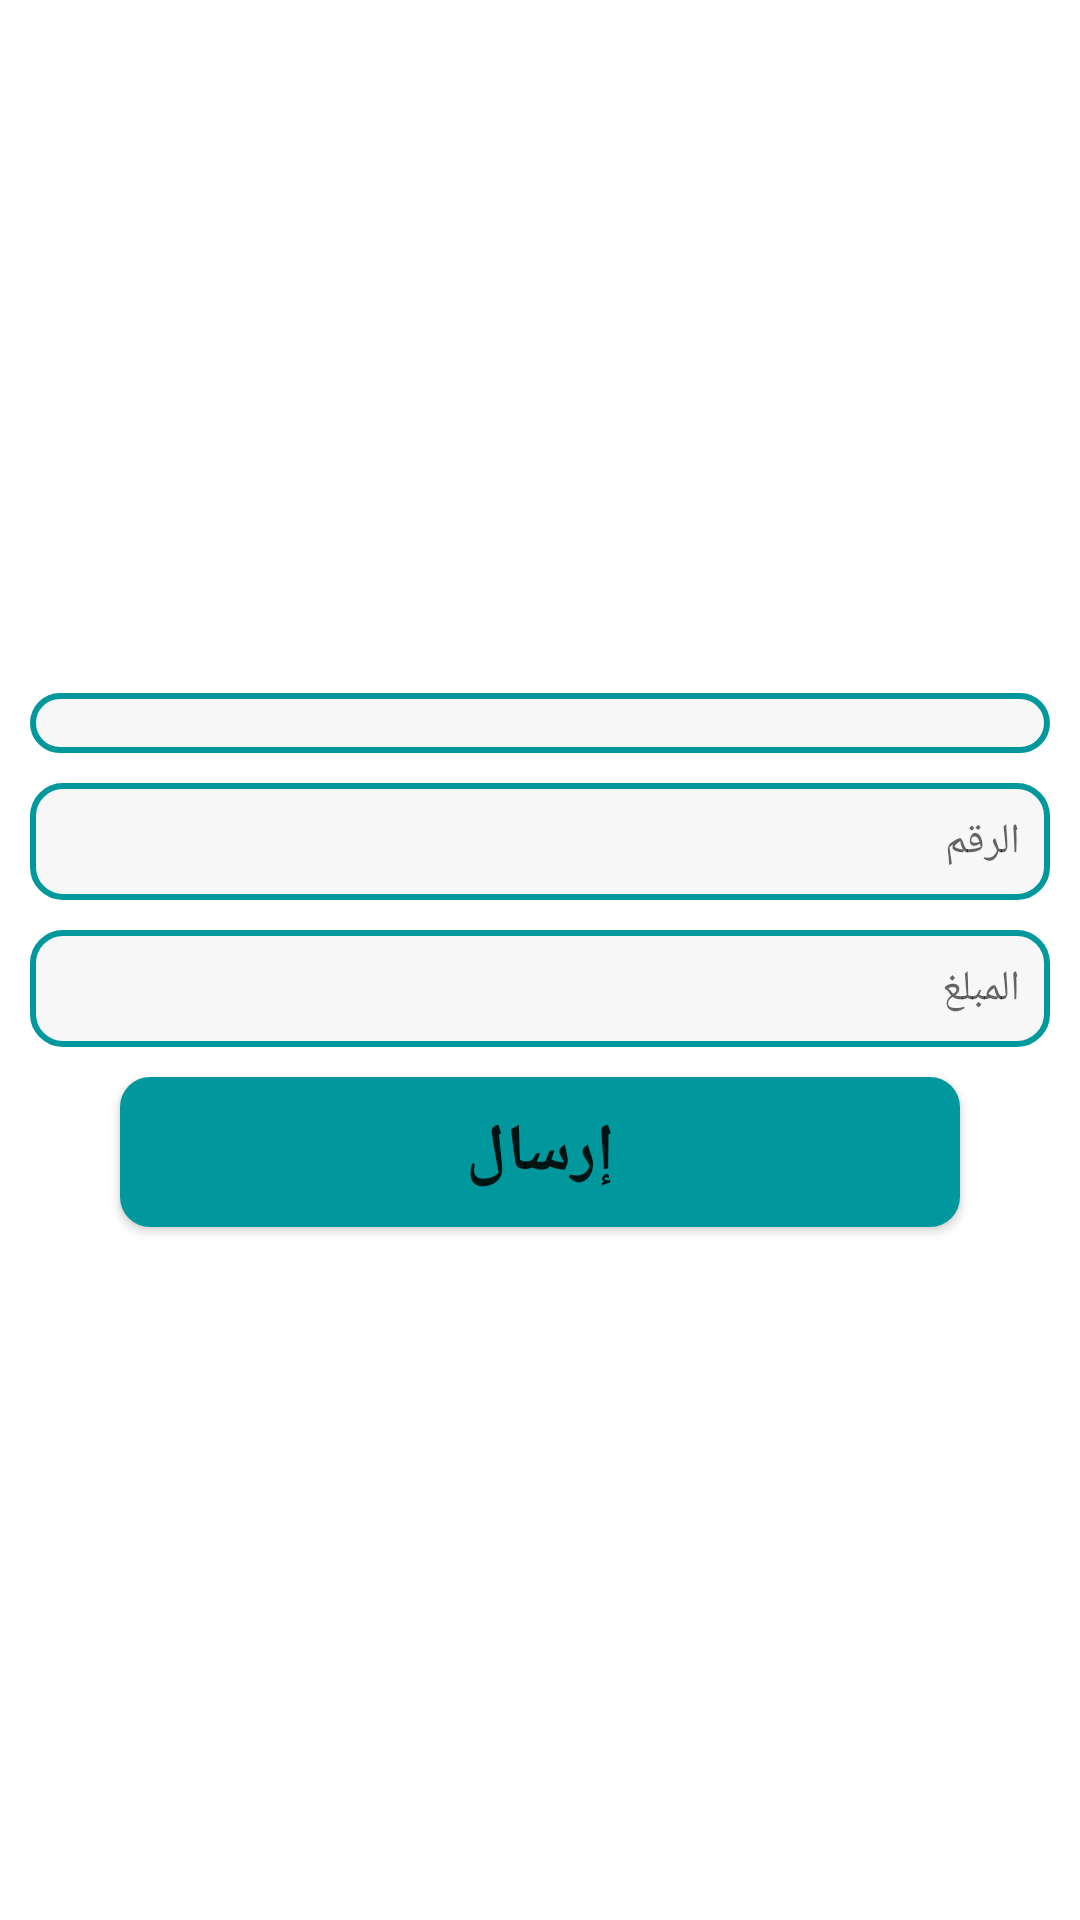

The Android layout XML behind this screen, and the referenced resources:
<!-- AndroidManifest.xml: application theme AppTheme -->
<!-- res/layout/fragment_transfer.xml -->
<?xml version="1.0" encoding="utf-8"?>
<LinearLayout xmlns:android="http://schemas.android.com/apk/res/android"
             xmlns:tools="http://schemas.android.com/tools"
             android:layout_width="match_parent"
             android:layout_height="match_parent"
              android:orientation="vertical"
              android:gravity="center"
             tools:context=".Fragments.TransferFragment">

    <Spinner
            android:id="@+id/spinnerTransfer"
            android:layout_width="match_parent"
            android:layout_height="wrap_content"
            android:background="@drawable/edittxt_item"
            android:spinnerMode="dropdown"
            android:layout_marginBottom="10dp"
            android:layout_marginLeft="10dp"
            android:layout_marginRight="10dp"
            android:padding="10dp"/>

    <TextView android:layout_width="match_parent"
              android:layout_height="wrap_content"
              android:id="@+id/enterNumber"
              android:background="@drawable/edittxt_item"
              android:padding="10dp"
              android:layout_marginLeft="10dp"
              android:layout_marginRight="10dp"
              android:layout_marginBottom="10dp"
              android:hint="@string/numberR"
    />

    <TextView android:layout_width="match_parent"
              android:layout_height="wrap_content"
              android:id="@+id/enterPrice"
              android:background="@drawable/edittxt_item"
              android:padding="10dp"
              android:layout_marginLeft="10dp"
              android:layout_marginRight="10dp"
              android:layout_marginBottom="10dp"
              android:hint="@string/countR"
    />
    <Button android:layout_width="match_parent"
            android:layout_height="wrap_content"
            android:text="@string/send"
            android:background="@drawable/button_item"
            android:padding="10dp"
            android:layout_marginLeft="40dp"
            android:layout_marginRight="40dp"
            android:textStyle="bold"
            android:textSize="22dp"
    />


</LinearLayout>
<!-- resources referenced by this layout -->
<resources>
  <!-- drawable button_item (drawable) -->
  <?xml version="1.0" encoding="utf-8"?>
  <shape xmlns:android="http://schemas.android.com/apk/res/android">
  
      <gradient android:type="linear" android:startColor="@color/colorPrimary" android:endColor="@color/background" android:angle="135"/>
  
      
  
  
      
  
  
      <corners android:radius="10dp"/>
  
  </shape>
  <!-- drawable edittxt_item (drawable) -->
  <?xml version="1.0" encoding="utf-8"?>
  <shape xmlns:android="http://schemas.android.com/apk/res/android" android:shape="rectangle">
  
          <stroke android:width="2dp" android:color="@color/background"/>
          <corners android:radius="10dp"/>
          <solid android:color="@color/white"/>
  
  </shape>
  <string name="countR">المبلغ</string>
  <string name="numberR">الرقم</string>
  <string name="send">إرسال</string>
  <style name="AppTheme" parent="Base.Theme.MaterialComponents.Light.DarkActionBar">
          
          <item name="colorPrimary">@color/colorPrimary</item>
          <item name="colorPrimaryDark">@color/colorPrimaryDark</item>
          <item name="colorAccent">@color/colorAccent</item>
      </style>
  <color name="colorPrimary">#00989D</color>
  <color name="background">#00989D</color>
  <color name="white">#F7F7F7</color>
  <color name="colorPrimaryDark">#00574B</color>
  <color name="colorAccent">#00989D</color>
</resources>
